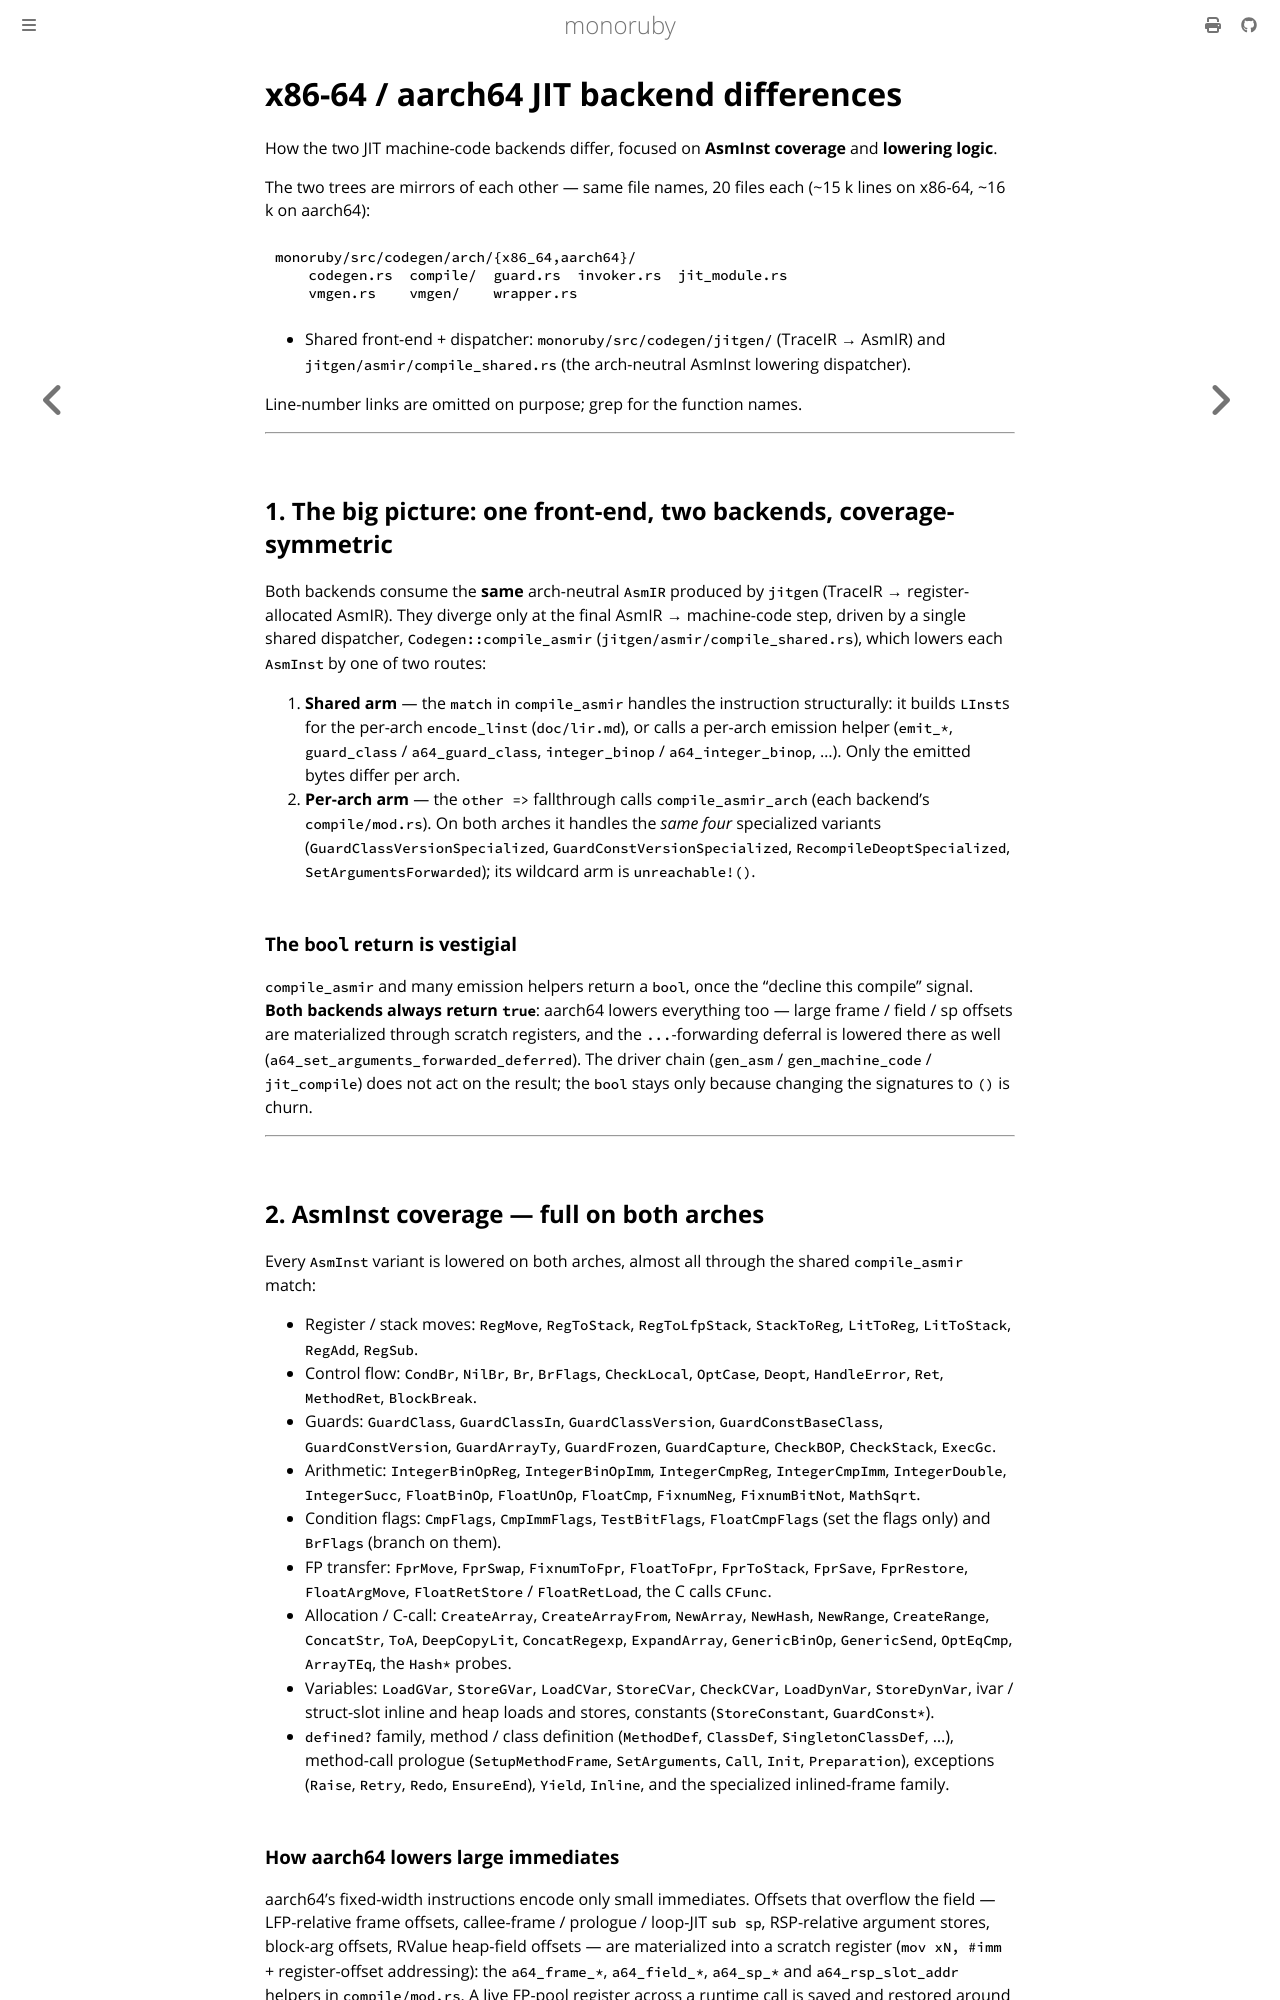

repository: sisshiki1969/monoruby · page: docs/design/arch_difference.html · generator: mdbook

# x86-64 / aarch64 JIT backend differences

How the two JIT machine-code backends differ, focused on **AsmInst
coverage** and **lowering logic**.

The two trees are mirrors of each other — same file names, 20 files each
(~15 k lines on x86-64, ~16 k on aarch64):

```
monoruby/src/codegen/arch/{x86_64,aarch64}/
    codegen.rs  compile/  guard.rs  invoker.rs  jit_module.rs
    vmgen.rs    vmgen/    wrapper.rs
```

- Shared front-end + dispatcher: `monoruby/src/codegen/jitgen/` (TraceIR →
  AsmIR) and `jitgen/asmir/compile_shared.rs` (the arch-neutral AsmInst
  lowering dispatcher).

Line-number links are omitted on purpose; grep for the function names.

---

## 1. The big picture: one front-end, two backends, coverage-symmetric

Both backends consume the **same** arch-neutral `AsmIR` produced by `jitgen`
(TraceIR → register-allocated AsmIR). They diverge only at the final
AsmIR → machine-code step, driven by a single shared dispatcher,
`Codegen::compile_asmir` (`jitgen/asmir/compile_shared.rs`), which lowers
each `AsmInst` by one of two routes:

1. **Shared arm** — the `match` in `compile_asmir` handles the instruction
   structurally: it builds `LInst`s for the per-arch `encode_linst`
   (`doc/lir.md`), or calls a per-arch emission helper (`emit_*`,
   `guard_class` / `a64_guard_class`, `integer_binop` /
   `a64_integer_binop`, …). Only the emitted bytes differ per arch.
2. **Per-arch arm** — the `other =>` fallthrough calls `compile_asmir_arch`
   (each backend's `compile/mod.rs`). On both arches it handles the *same
   four* specialized variants (`GuardClassVersionSpecialized`,
   `GuardConstVersionSpecialized`, `RecompileDeoptSpecialized`,
   `SetArgumentsForwarded`); its wildcard arm is `unreachable!()`.

### The `bool` return is vestigial

`compile_asmir` and many emission helpers return a `bool`, once the "decline
this compile" signal. **Both backends always return `true`**: aarch64
lowers everything too — large frame / field / sp offsets are materialized
through scratch registers, and the `...`-forwarding deferral is lowered
there as well (`a64_set_arguments_forwarded_deferred`). The driver chain
(`gen_asm` / `gen_machine_code` / `jit_compile`) does not act on the result;
the `bool` stays only because changing the signatures to `()` is churn.

---

## 2. AsmInst coverage — full on both arches

Every `AsmInst` variant is lowered on both arches, almost all through the
shared `compile_asmir` match:

- Register / stack moves: `RegMove`, `RegToStack`, `RegToLfpStack`,
  `StackToReg`, `LitToReg`, `LitToStack`, `RegAdd`, `RegSub`.
- Control flow: `CondBr`, `NilBr`, `Br`, `BrFlags`, `CheckLocal`,
  `OptCase`, `Deopt`, `HandleError`, `Ret`, `MethodRet`, `BlockBreak`.
- Guards: `GuardClass`, `GuardClassIn`, `GuardClassVersion`,
  `GuardConstBaseClass`, `GuardConstVersion`, `GuardArrayTy`, `GuardFrozen`,
  `GuardCapture`, `CheckBOP`, `CheckStack`, `ExecGc`.
- Arithmetic: `IntegerBinOpReg`, `IntegerBinOpImm`, `IntegerCmpReg`,
  `IntegerCmpImm`, `IntegerDouble`, `IntegerSucc`, `FloatBinOp`,
  `FloatUnOp`, `FloatCmp`, `FixnumNeg`, `FixnumBitNot`, `MathSqrt`.
- Condition flags: `CmpFlags`, `CmpImmFlags`, `TestBitFlags`,
  `FloatCmpFlags` (set the flags only) and `BrFlags` (branch on them).
- FP transfer: `FprMove`, `FprSwap`, `FixnumToFpr`, `FloatToFpr`,
  `FprToStack`, `FprSave`, `FprRestore`, `FloatArgMove`,
  `FloatRetStore` / `FloatRetLoad`, the C calls `CFunc`.
- Allocation / C-call: `CreateArray`, `CreateArrayFrom`, `NewArray`,
  `NewHash`, `NewRange`, `CreateRange`, `ConcatStr`, `ToA`, `DeepCopyLit`,
  `ConcatRegexp`, `ExpandArray`, `GenericBinOp`, `GenericSend`, `OptEqCmp`,
  `ArrayTEq`, the `Hash*` probes.
- Variables: `LoadGVar`, `StoreGVar`, `LoadCVar`, `StoreCVar`, `CheckCVar`,
  `LoadDynVar`, `StoreDynVar`, ivar / struct-slot inline and heap loads and
  stores, constants (`StoreConstant`, `GuardConst*`).
- `defined?` family, method / class definition (`MethodDef`, `ClassDef`,
  `SingletonClassDef`, …), method-call prologue (`SetupMethodFrame`,
  `SetArguments`, `Call`, `Init`, `Preparation`), exceptions (`Raise`,
  `Retry`, `Redo`, `EnsureEnd`), `Yield`, `Inline`, and the specialized
  inlined-frame family.
